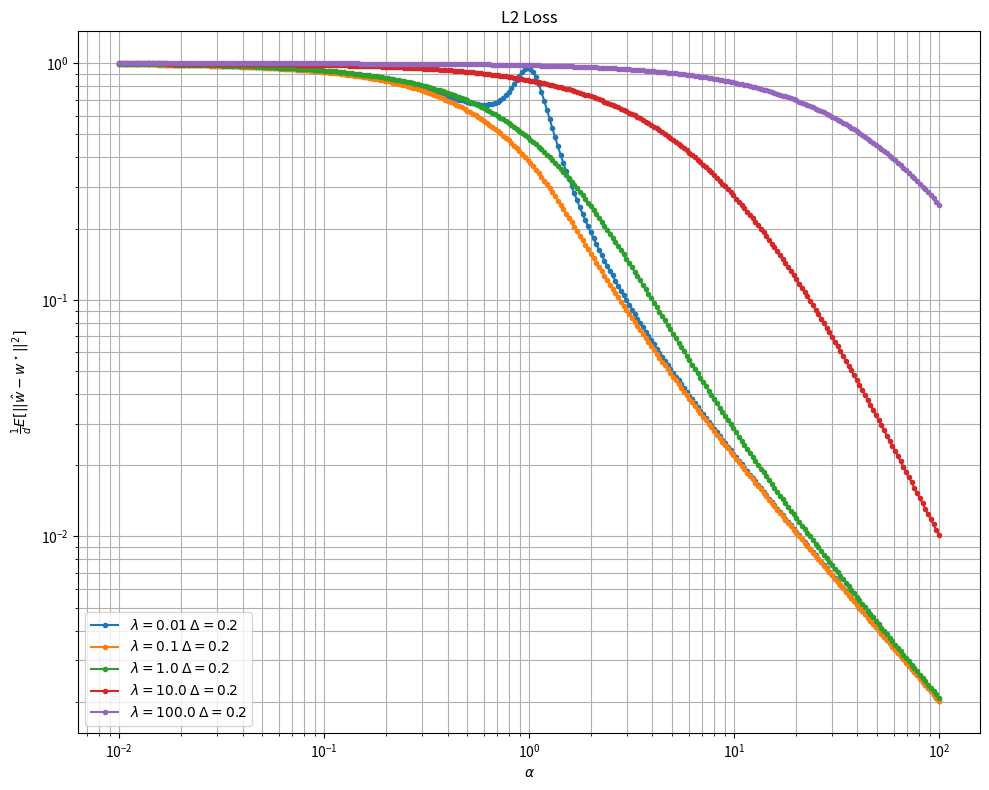

Reproduce this figure in Python. (Note: this script raises an exception after producing the figure.)
import numpy as np
import matplotlib.pyplot as plt
from scipy.stats import norm
import scipy.stats as stats
from tqdm.auto import tqdm

def state_equations(var_func, var_hat_func, delta = .001, lambd = .01, alpha = .5, init=(.5, .5, 0.5)):
    m, q, sigma = init[0], init[1], init[2]
    err = 1.0
    blend = .7
    while err > 1e-6:
        m_hat, q_hat, sigma_hat = var_hat_func(m, q, sigma, alpha, delta)

        temp_m, temp_q, temp_sigma = m, q, sigma

        m, q, sigma = var_func(m_hat, q_hat, sigma_hat, alpha, delta, lambd)

        err = np.min(np.abs([temp_m - m, temp_q - q, temp_sigma - sigma]))

        m = blend * m + (1 - blend)*temp_m
        q = blend * q + (1 - blend)*temp_q
        sigma = blend * sigma + (1 - blend) * temp_sigma

    return m, q, sigma

def state_equations_max_iters(var_func, var_hat_func, n_max = 1000, delta = .001, lambd = .01, alpha = .5, init=(.5, .5, 0.5)):
    m, q, sigma = init[0], init[1], init[2]
    err = 1.0
    blend = .7
    for _ in range(n_max):
        m_hat, q_hat, sigma_hat = var_hat_func(m, q, sigma, alpha, delta)

        temp_m, temp_q, temp_sigma = m, q, sigma

        m, q, sigma = var_func(m_hat, q_hat, sigma_hat, alpha, delta, lambd)

        err = np.min(np.abs([temp_m - m, temp_q - q, temp_sigma - sigma]))

        m = blend * m + (1 - blend)*temp_m
        q = blend * q + (1 - blend)*temp_q
        sigma = blend * sigma + (1 - blend) * temp_sigma

    return m, q, sigma

def projection_ridge_different_alpha_theory(
        var_func, 
        var_hat_func, 
        alpha_1 = 0.01, 
        alpha_2 = 100, 
        n_alpha_points = 16, 
        lambd = 0.01, 
        delta = 1.0, 
        initial_cond = [0.6, 0.00, 0.00]
    ):
    
    alphas = np.logspace(np.log(alpha_1)/np.log(10), np.log(alpha_2)/np.log(10), n_alpha_points)

    initial = initial_cond
    error_theory = np.zeros(n_alpha_points)

    for i, alpha in enumerate(alphas):
        m, q, _ = state_equations(var_func, var_hat_func, delta, lambd, alpha, init=initial)
        error_theory[i] = 1 + q - 2*m
    
    return alphas, error_theory

def var_func_L2(m_hat, q_hat, sigma_hat, alpha, delta, lambd):
    m = m_hat / (sigma_hat + lambd)
    q = (np.square(m_hat) + q_hat) / np.square(sigma_hat + lambd)
    sigma = 1.0 / (sigma_hat + lambd)
    return m, q, sigma

def var_hat_func_L2(m, q, sigma, alpha, delta):
    m_hat = alpha / (1 + sigma)
    q_hat = alpha * (1 + q + delta - 2 * np.abs(m)) / ((1 + sigma)**2)
    sigma_hat = alpha / (1 + sigma)
    return m_hat, q_hat, sigma_hat

def var_hat_func_L2_num(m, q, sigma, alpha, delta):
    
    return m_hat, q_hat, sigma_hat

def var_hat_func_L1(m, q, sigma, alpha, delta):
    
    return m_hat, q_hat, sigma_hat

def var_hat_func_Huber(m, q, sigma, alpha, delta):

    return m_hat, q_hat, sigma_hat

if __name__ == "__main__":
    alpha_min, alpha_max = 0.01, 100
    alpha_points = 300
    d = 400
    reps = 10
    deltas = [0.2]
    lambdas = [0.01, 0.1, 1.0, 10.0, 100.0]

    alphas = [None] * len(deltas) * len(lambdas)
    errors = [None] * len(deltas) * len(lambdas)

    # m = 0.05 * np.random.random() + 0.45
    # q = 0.02 * np.random.random() + 0.01
    # sigma = 0.1 * np.random.random() + 0.05

    for idx, l in enumerate(lambdas):
        for jdx, delta in enumerate(deltas):
            while True:
                m = np.random.random()
                q = np.random.random()
                sigma = np.random.random()
                if np.square(m) < q + delta * q:
                    break

            initial = [m, q, sigma]

            i = idx * len(deltas) + jdx

            alphas[i], errors[i] = projection_ridge_different_alpha_theory(
                var_func_L2, 
                var_hat_func_L2, 
                alpha_1 = alpha_min, 
                alpha_2 = alpha_max, 
                n_alpha_points = alpha_points, 
                lambd = l, 
                delta = delta,
                initial_cond = initial
            )
            # print(initial)

    fig, ax = plt.subplots(1, 1, figsize=(10, 8), tight_layout=True)

    for idx, l in enumerate(lambdas):
        for jdx, delta in enumerate(deltas):
            i = idx * len(deltas) + jdx
            ax.plot(
                alphas[i], 
                errors[i],
                marker='.',
                label=r"$\lambda = {}$ $\Delta = {}$".format(l, delta)
            )
    
    ax.set_title("L2 Loss")
    ax.set_ylabel(r"$\frac{1}{d} E[||\hat{w} - w^\star||^2]$")
    ax.set_xlabel(r"$\alpha$")
    ax.set_xscale('log')
    ax.set_yscale('log')
    ax.minorticks_on()
    ax.grid(True, which='both')
    ax.legend()

    fig.savefig("./imgs/{}.png".format(initial), format='png')

    plt.show()
